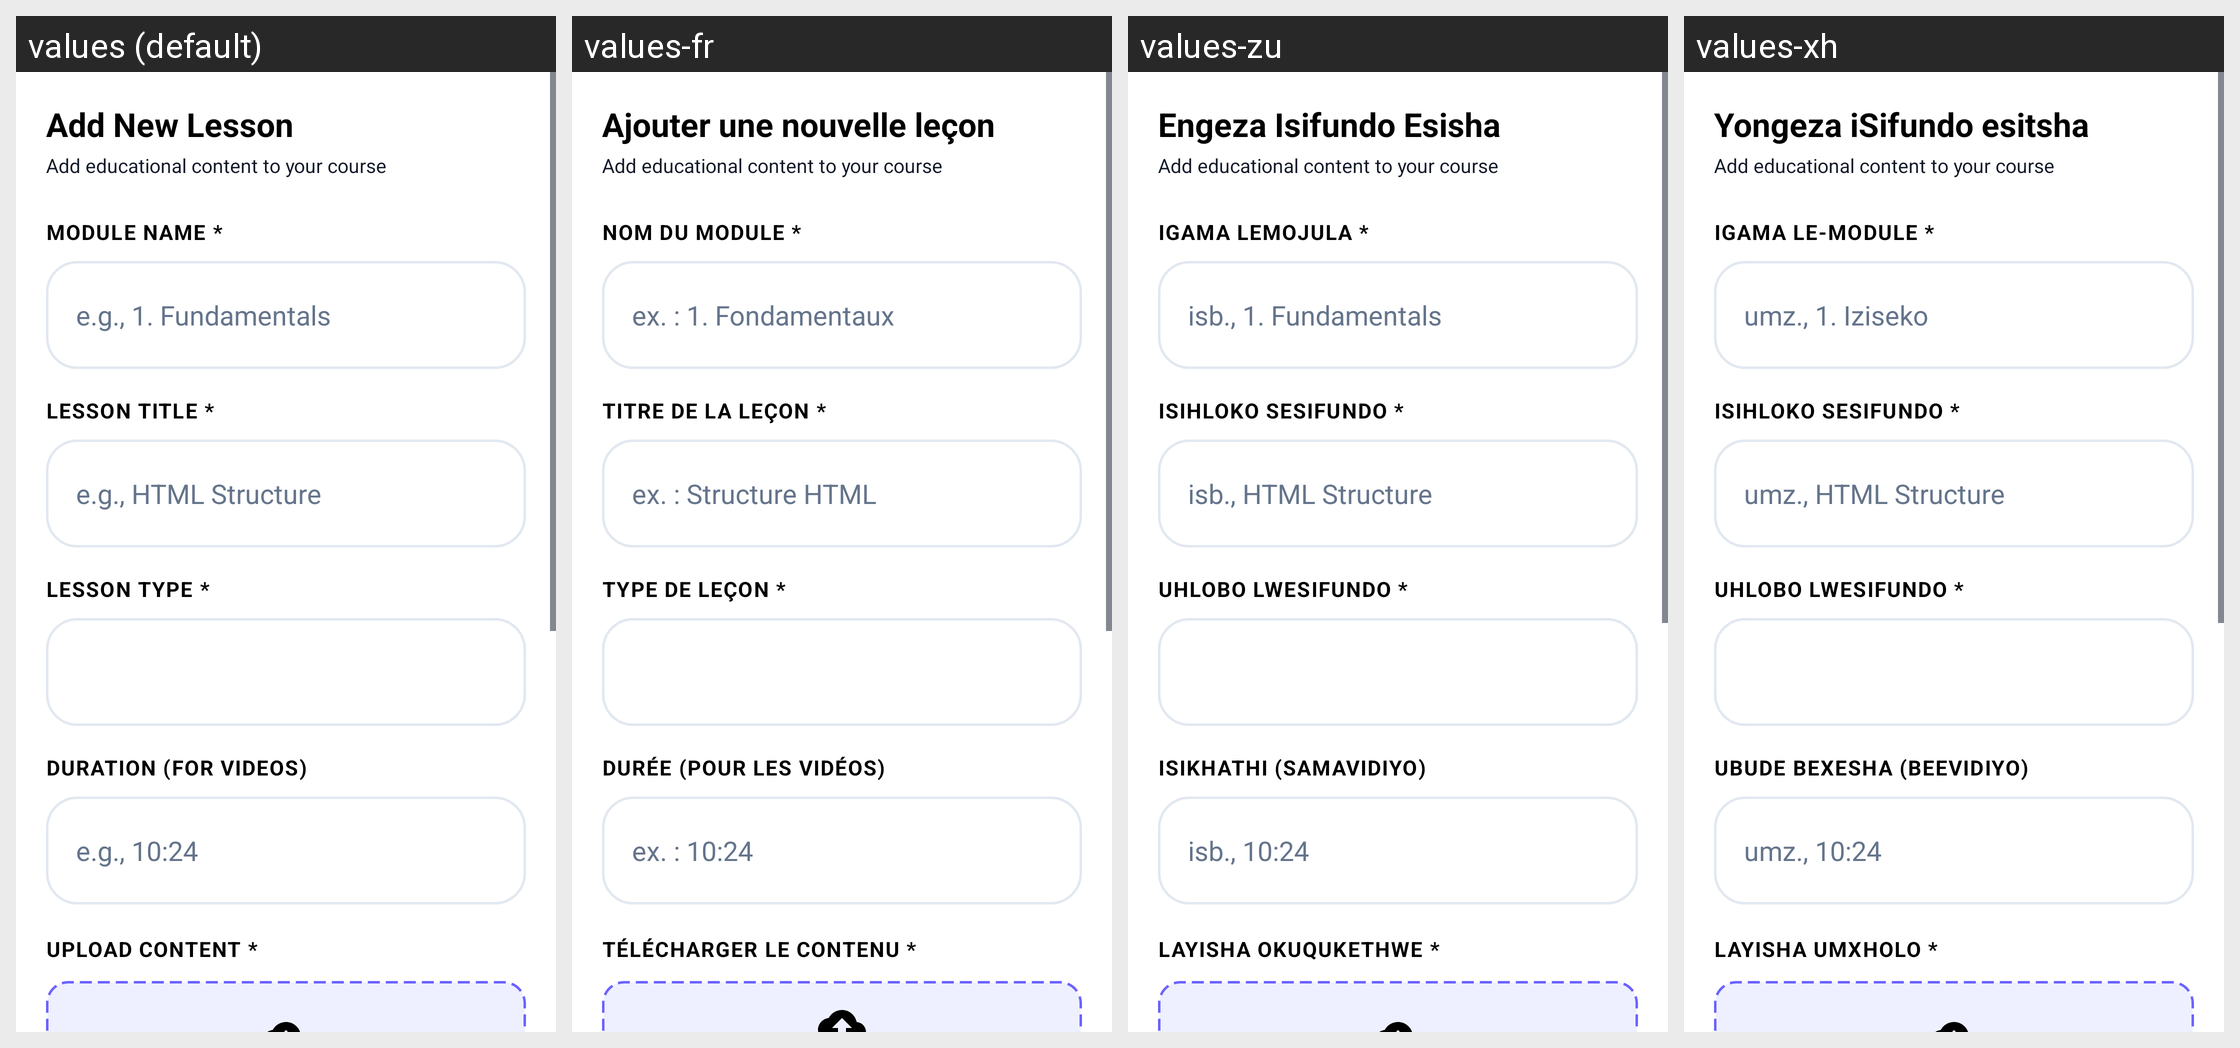

The same Android screen rendered under several of its app's locales, left to right. List the strings drawn on it with the default value and each locale's translation.
Android screen res/layout/fragment_post_lesson.xml rendered under 4 locales, left to right: values (default), values-fr, values-zu, values-xh. Device: Nexus 5 (rendered at 1080×1920; each locale shown at half size, 540×960, under a caption strip naming it); theme Theme.UniCourseHub.
Other locales in the repository, not shown: values-af.
Strings drawn on this screen, with the default value and each locale's value (text and hints the layout hard-codes, and strings that could not be matched under every locale, appear in the picture but are not listed):

title_add_lesson
  values: Add New Lesson
  values-fr: Ajouter une nouvelle leçon
  values-zu: Engeza Isifundo Esisha
  values-xh: Yongeza iSifundo esitsha

label_module_name
  values: Module Name *
  values-fr: Nom du module *
  values-zu: Igama Lemojula *
  values-xh: Igama le-Module *

hint_module_name
  values: e.g., 1. Fundamentals
  values-fr: ex. : 1. Fondamentaux
  values-zu: isb., 1. Fundamentals
  values-xh: umz., 1. Iziseko

label_lesson_title
  values: Lesson Title *
  values-fr: Titre de la leçon *
  values-zu: Isihloko Sesifundo *
  values-xh: Isihloko seSifundo *

hint_lesson_title
  values: e.g., HTML Structure
  values-fr: ex. : Structure HTML
  values-zu: isb., HTML Structure
  values-xh: umz., HTML Structure

label_lesson_type
  values: Lesson Type *
  values-fr: Type de leçon *
  values-zu: Uhlobo Lwesifundo *
  values-xh: Uhlobo lweSifundo *

label_duration
  values: Duration (for videos)
  values-fr: Durée (pour les vidéos)
  values-zu: Isikhathi (samavidiyo)
  values-xh: Ubude bexesha (beevidiyo)

hint_duration
  values: e.g., 10:24
  values-fr: ex. : 10:24
  values-zu: isb., 10:24
  values-xh: umz., 10:24

label_upload_content
  values: Upload Content *
  values-fr: Télécharger le contenu *
  values-zu: Layisha Okuqukethwe *
  values-xh: Layisha uMxholo *
